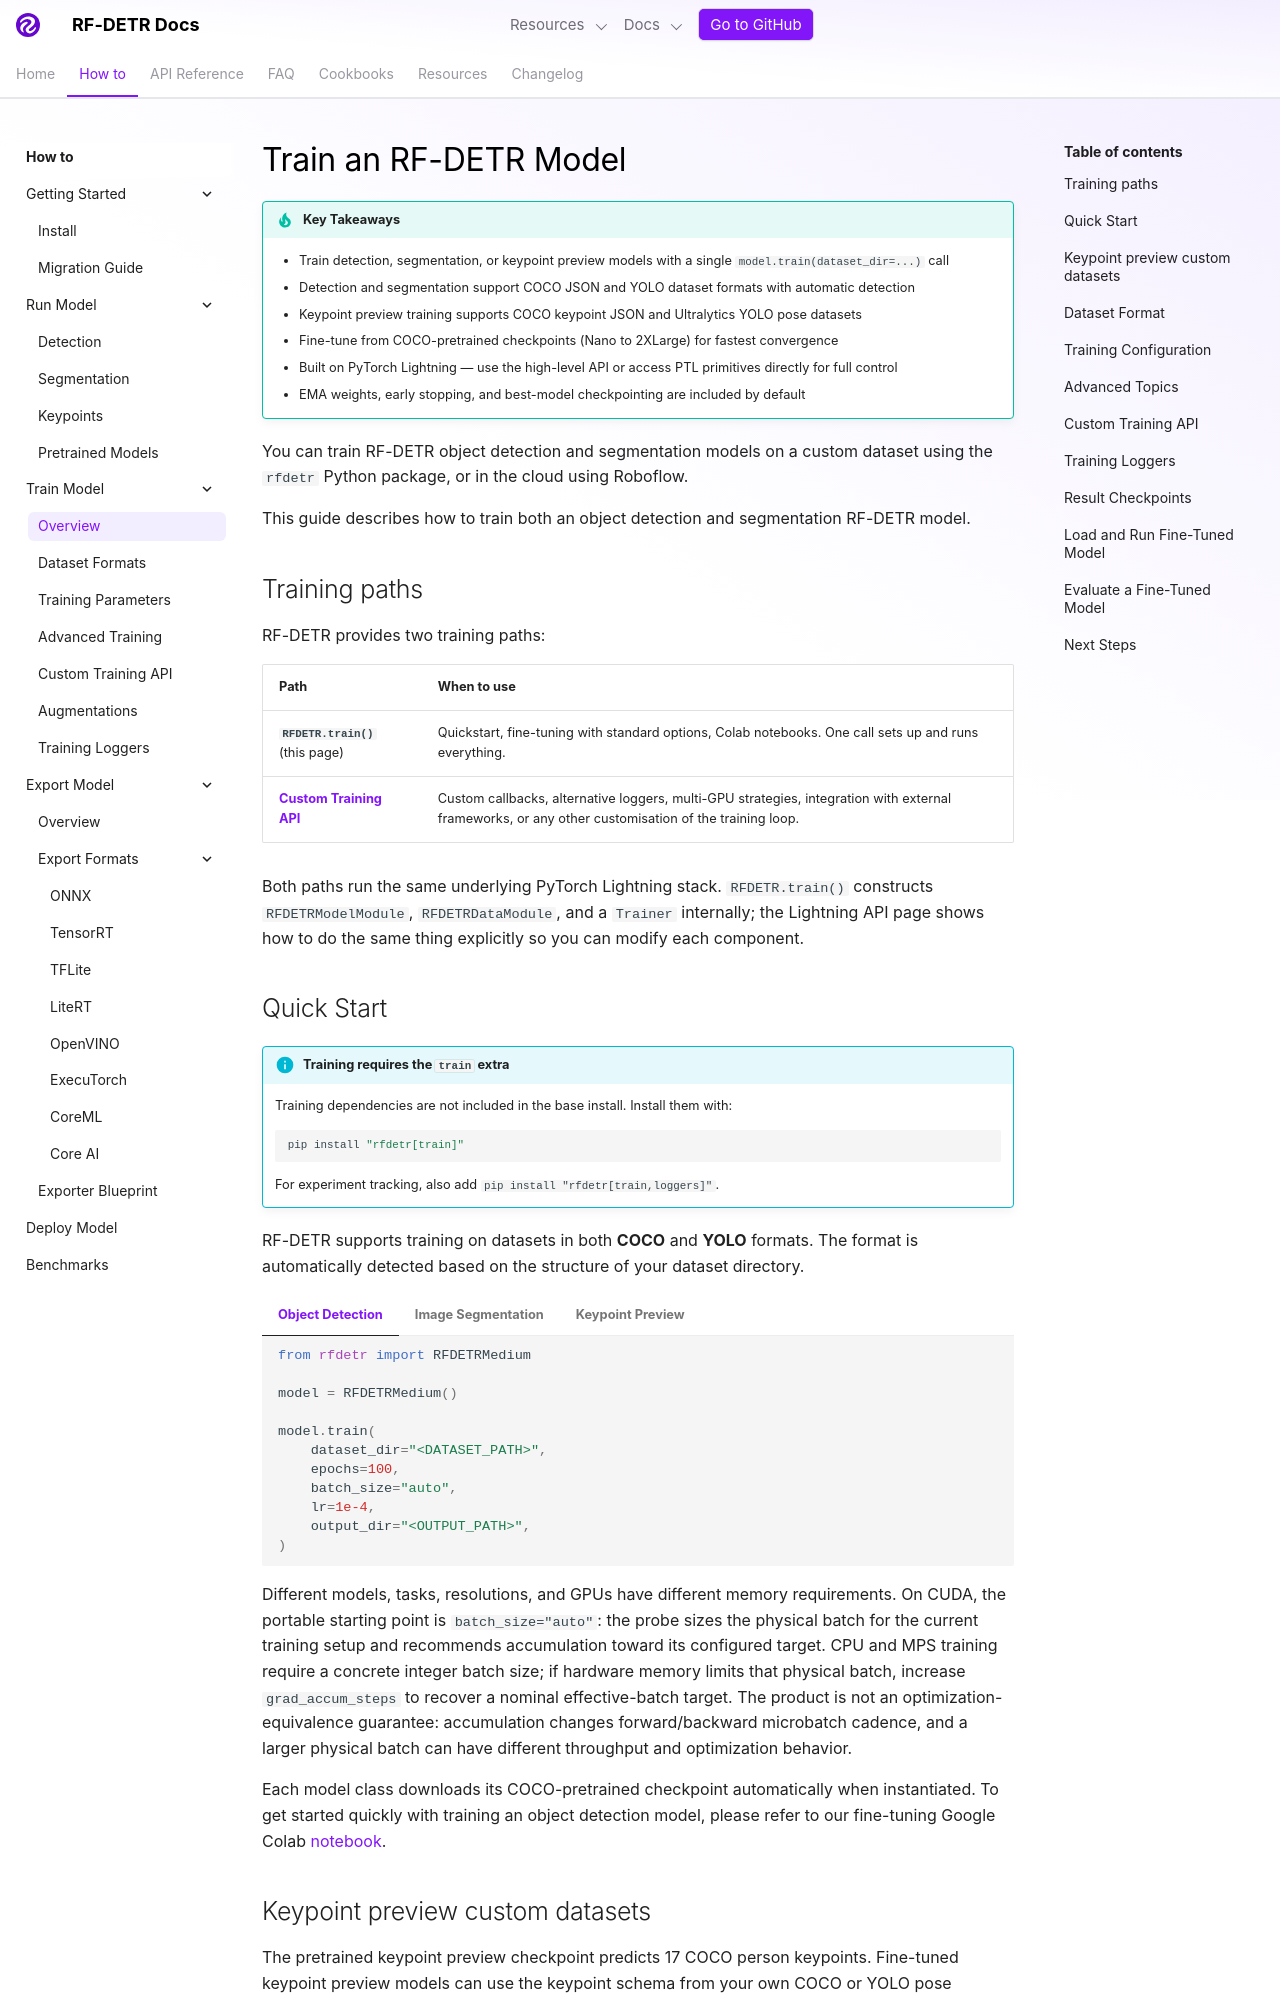

repository: shingo257/rf-detr · page: develop/learn/train/index.html · generator: mkdocs

---
description: Train RF-DETR detection and segmentation models on custom datasets. Supports COCO and YOLO formats with one-line Python API and PyTorch Lightning.
---

# Train an RF-DETR Model

!!! tip "Key Takeaways"

    - Train detection, segmentation, or keypoint preview models with a single `model.train(dataset_dir=...)` call
    - Detection and segmentation support COCO JSON and YOLO dataset formats with automatic detection
    - Keypoint preview training supports COCO keypoint JSON and Ultralytics YOLO pose datasets
    - Fine-tune from COCO-pretrained checkpoints (Nano to 2XLarge) for fastest convergence
    - Built on PyTorch Lightning — use the high-level API or access PTL primitives directly for full control
    - EMA weights, early stopping, and best-model checkpointing are included by default

You can train RF-DETR object detection and segmentation models on a custom dataset using the `rfdetr` Python package, or in the cloud using Roboflow.

This guide describes how to train both an object detection and segmentation RF-DETR model.

## Training paths

RF-DETR provides two training paths:

| Path                                        | When to use                                                                                                                                         |
| ------------------------------------------- | --------------------------------------------------------------------------------------------------------------------------------------------------- |
| **`RFDETR.train()`** (this page)            | Quickstart, fine-tuning with standard options, Colab notebooks. One call sets up and runs everything.                                               |
| **[Custom Training API](customization.md)** | Custom callbacks, alternative loggers, multi-GPU strategies, integration with external frameworks, or any other customisation of the training loop. |

Both paths run the same underlying PyTorch Lightning stack. `RFDETR.train()` constructs `RFDETRModelModule`, `RFDETRDataModule`, and a `Trainer` internally; the Lightning API page shows how to do the same thing explicitly so you can modify each component.
